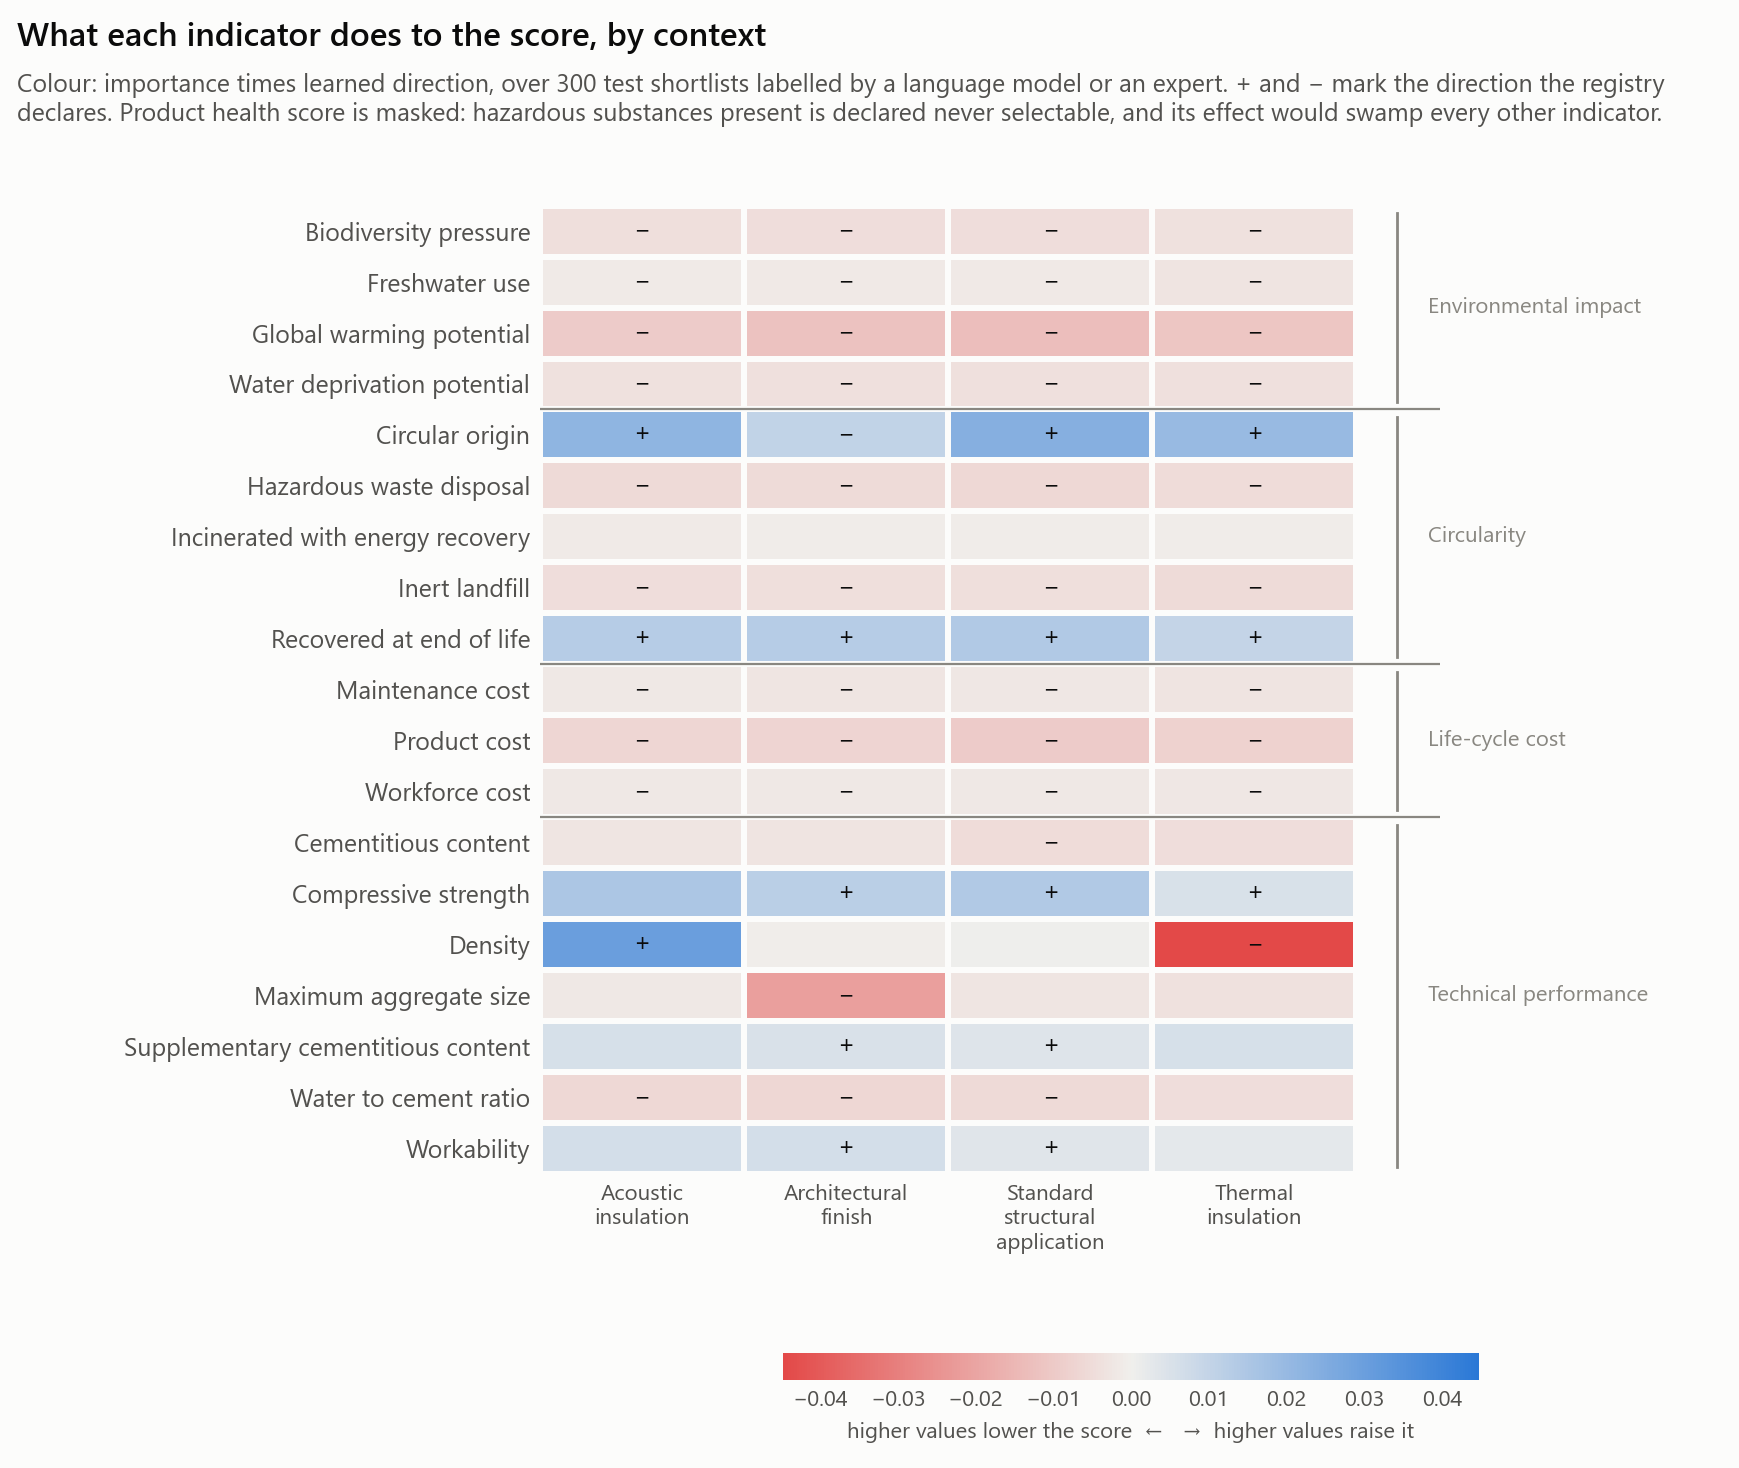

Source data for this figure (header and first rows):
condition, indicator, family, importance, direction, signed, alternatives
acoustic_insulation, gwp, environmental_impact, 0.01479, -0.644, -0.00952, 1027
acoustic_insulation, wdp, environmental_impact, 0.0074, -0.499, -0.00369, 1030
acoustic_insulation, fwu, environmental_impact, 0.0057, -0.244, -0.00139, 1026
acoustic_insulation, b, environmental_impact, 0.00865, -0.493, -0.00427, 1027
acoustic_insulation, circ_orig, circularity, 0.03315, 0.66, 0.02188, 1025
acoustic_insulation, fu_recyc, circularity, 0.01984, 0.663, 0.01317, 1035
acoustic_insulation, fu_incin, circularity, 0.0033, -0.338, -0.00112, 1028
acoustic_insulation, fu_inert, circularity, 0.00766, -0.594, -0.00455, 1027
acoustic_insulation, fu_haz, circularity, 0.01237, -0.461, -0.00571, 1029
acoustic_insulation, cost_product, cost, 0.02007, -0.335, -0.00672, 1025
acoustic_insulation, cost_labour, cost, 0.01431, -0.123, -0.00176, 1030
acoustic_insulation, cost_maintenance, cost, 0.01376, -0.139, -0.00192, 1031
acoustic_insulation, health, health_safety, 0.2379, 0.753, 0.1792, 1038
acoustic_insulation, compressive_strength, performance, 0.02319, 0.656, 0.01521, 1022
acoustic_insulation, water_to_cement_ratio, performance, 0.00838, -0.713, -0.00597, 1031
acoustic_insulation, cement_content, performance, 0.00528, -0.504, -0.00266, 1032
acoustic_insulation, scm_content, performance, 0.01139, 0.519, 0.00591, 1024
acoustic_insulation, slump, performance, 0.01314, 0.485, 0.00638, 1034
acoustic_insulation, density, performance, 0.06732, 0.449, 0.03022, 1025
acoustic_insulation, d_max, performance, 0.00397, -0.491, -0.00195, 1030
architectural_finish, gwp, environmental_impact, 0.01688, -0.723, -0.0122, 1027
architectural_finish, wdp, environmental_impact, 0.00634, -0.637, -0.00404, 1030
architectural_finish, fwu, environmental_impact, 0.00492, -0.351, -0.00173, 1026
architectural_finish, b, environmental_impact, 0.00819, -0.559, -0.00458, 1027
architectural_finish, circ_orig, circularity, 0.02906, 0.37, 0.01076, 1025
architectural_finish, fu_recyc, circularity, 0.0194, 0.679, 0.01318, 1035
architectural_finish, fu_incin, circularity, 0.00338, -0.257, -0.00087, 1028
architectural_finish, fu_inert, circularity, 0.00648, -0.683, -0.00442, 1027
architectural_finish, fu_haz, circularity, 0.01222, -0.457, -0.00558, 1029
architectural_finish, cost_product, cost, 0.02051, -0.343, -0.00704, 1025
architectural_finish, cost_labour, cost, 0.01343, -0.148, -0.00198, 1030
architectural_finish, cost_maintenance, cost, 0.01458, -0.173, -0.00252, 1031
architectural_finish, health, health_safety, 0.2381, 0.745, 0.1773, 1038
architectural_finish, compressive_strength, performance, 0.01954, 0.619, 0.0121, 1022
architectural_finish, water_to_cement_ratio, performance, 0.00889, -0.72, -0.0064, 1031
architectural_finish, cement_content, performance, 0.00516, -0.561, -0.00289, 1032
architectural_finish, scm_content, performance, 0.00932, 0.557, 0.00519, 1024
architectural_finish, slump, performance, 0.01765, 0.363, 0.00641, 1034
architectural_finish, density, performance, 0.01126, -0.06, -0.00067, 1025
architectural_finish, d_max, performance, 0.02794, -0.767, -0.02142, 1030
standard_structural, gwp, environmental_impact, 0.01872, -0.695, -0.013, 1027
standard_structural, wdp, environmental_impact, 0.00674, -0.601, -0.00405, 1030
standard_structural, fwu, environmental_impact, 0.00517, -0.315, -0.00163, 1026
standard_structural, b, environmental_impact, 0.00932, -0.523, -0.00488, 1027
standard_structural, circ_orig, circularity, 0.03819, 0.631, 0.02409, 1025
standard_structural, fu_recyc, circularity, 0.02196, 0.644, 0.01414, 1035
standard_structural, fu_incin, circularity, 0.00275, -0.336, -0.00092, 1028
standard_structural, fu_inert, circularity, 0.00741, -0.576, -0.00427, 1027
standard_structural, fu_haz, circularity, 0.01342, -0.462, -0.0062, 1029
standard_structural, cost_product, cost, 0.02631, -0.369, -0.0097, 1025
standard_structural, cost_labour, cost, 0.01524, -0.132, -0.00201, 1030
standard_structural, cost_maintenance, cost, 0.01533, -0.155, -0.00237, 1031
standard_structural, health, health_safety, 0.2635, 0.734, 0.1934, 1038
standard_structural, compressive_strength, performance, 0.02199, 0.649, 0.01426, 1022
standard_structural, water_to_cement_ratio, performance, 0.00813, -0.714, -0.00581, 1031
standard_structural, cement_content, performance, 0.00754, -0.671, -0.00506, 1032
standard_structural, scm_content, performance, 0.00838, 0.491, 0.00412, 1024
standard_structural, slump, performance, 0.01021, 0.374, 0.00382, 1034
standard_structural, density, performance, 0.01024, 0.045, 0.00046, 1025
standard_structural, d_max, performance, 0.00434, -0.632, -0.00274, 1030
... 20 more rows
